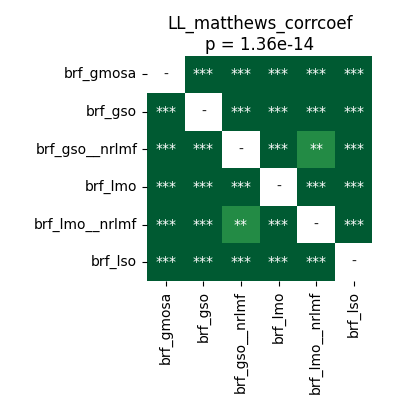

Source data for this figure (header and first rows):
	brf_gmosa	brf_gso	brf_gso__nrlmf	brf_lmo	brf_lmo__nrlmf	brf_lso
brf_gmosa	1.0	3.814697265625e-05	3.814697265625e-05	3.814697265625e-05	3.814697265625e-05	3.814697265625e-05
brf_gso	3.814697265625e-05	1.0	3.814697265625e-05	3.814697265625e-05	3.814697265625e-05	0.0008174
brf_gso__nrlmf	3.814697265625e-05	3.814697265625e-05	1.0	3.814697265625e-05	0.002686	3.814697265625e-05
brf_lmo	3.814697265625e-05	3.814697265625e-05	3.814697265625e-05	1.0	3.814697265625e-05	7.042518028846153e-05
brf_lmo__nrlmf	3.814697265625e-05	3.814697265625e-05	0.002686	3.814697265625e-05	1.0	3.814697265625e-05
brf_lso	3.814697265625e-05	0.0008174	3.814697265625e-05	7.042518028846153e-05	3.814697265625e-05	1.0
